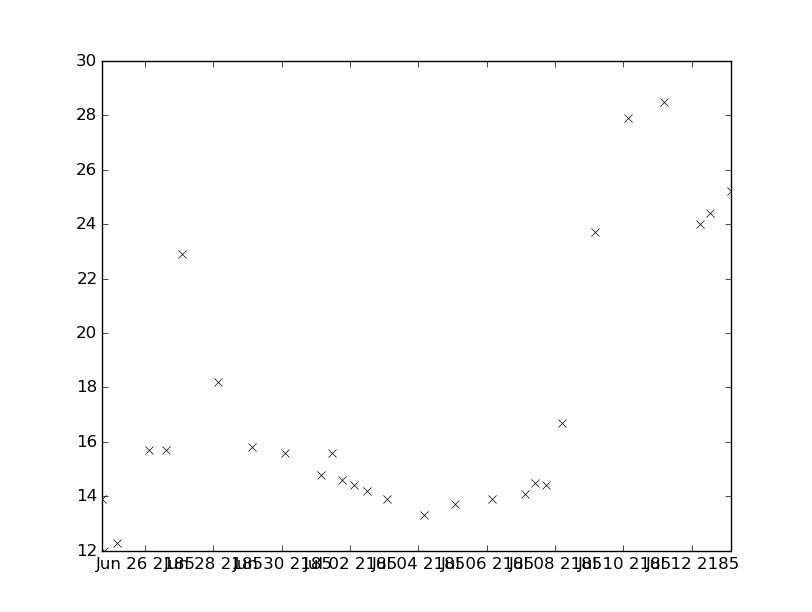

Source data for this figure (header and first rows):
values, datetimes
15.6, 2185-07-01T11:12:00
14.6, 2185-07-01T18:20:00
14.4, 2185-07-02T02:30:00
15.8, 2185-06-29T03:17:00
18.2, 2185-06-28T03:09:00
15.6, 2185-06-30T02:44:00
14.8, 2185-07-01T03:54:00
13.9, 2185-07-03T02:19:00
13.3, 2185-07-04T04:14:00
13.7, 2185-07-05T01:33:00
13.9, 2185-06-24T17:38:00
12.0, 2185-06-24T19:07:00
13.9, 2185-07-06T03:28:00
12.3, 2185-06-25T04:20:00
14.1, 2185-07-07T02:58:00
14.5, 2185-07-07T09:48:00
14.4, 2185-07-07T17:49:00
16.7, 2185-07-08T04:58:00
23.7, 2185-07-09T03:46:00
27.9, 2185-07-10T02:57:00
15.7, 2185-06-26T02:51:00
28.5, 2185-07-11T04:17:00
24.0, 2185-07-12T05:23:00
24.4, 2185-07-12T12:26:00
25.2, 2185-07-13T03:39:00
15.7, 2185-06-26T14:33:00
22.9, 2185-06-27T02:22:00
14.2, 2185-07-02T11:42:00
